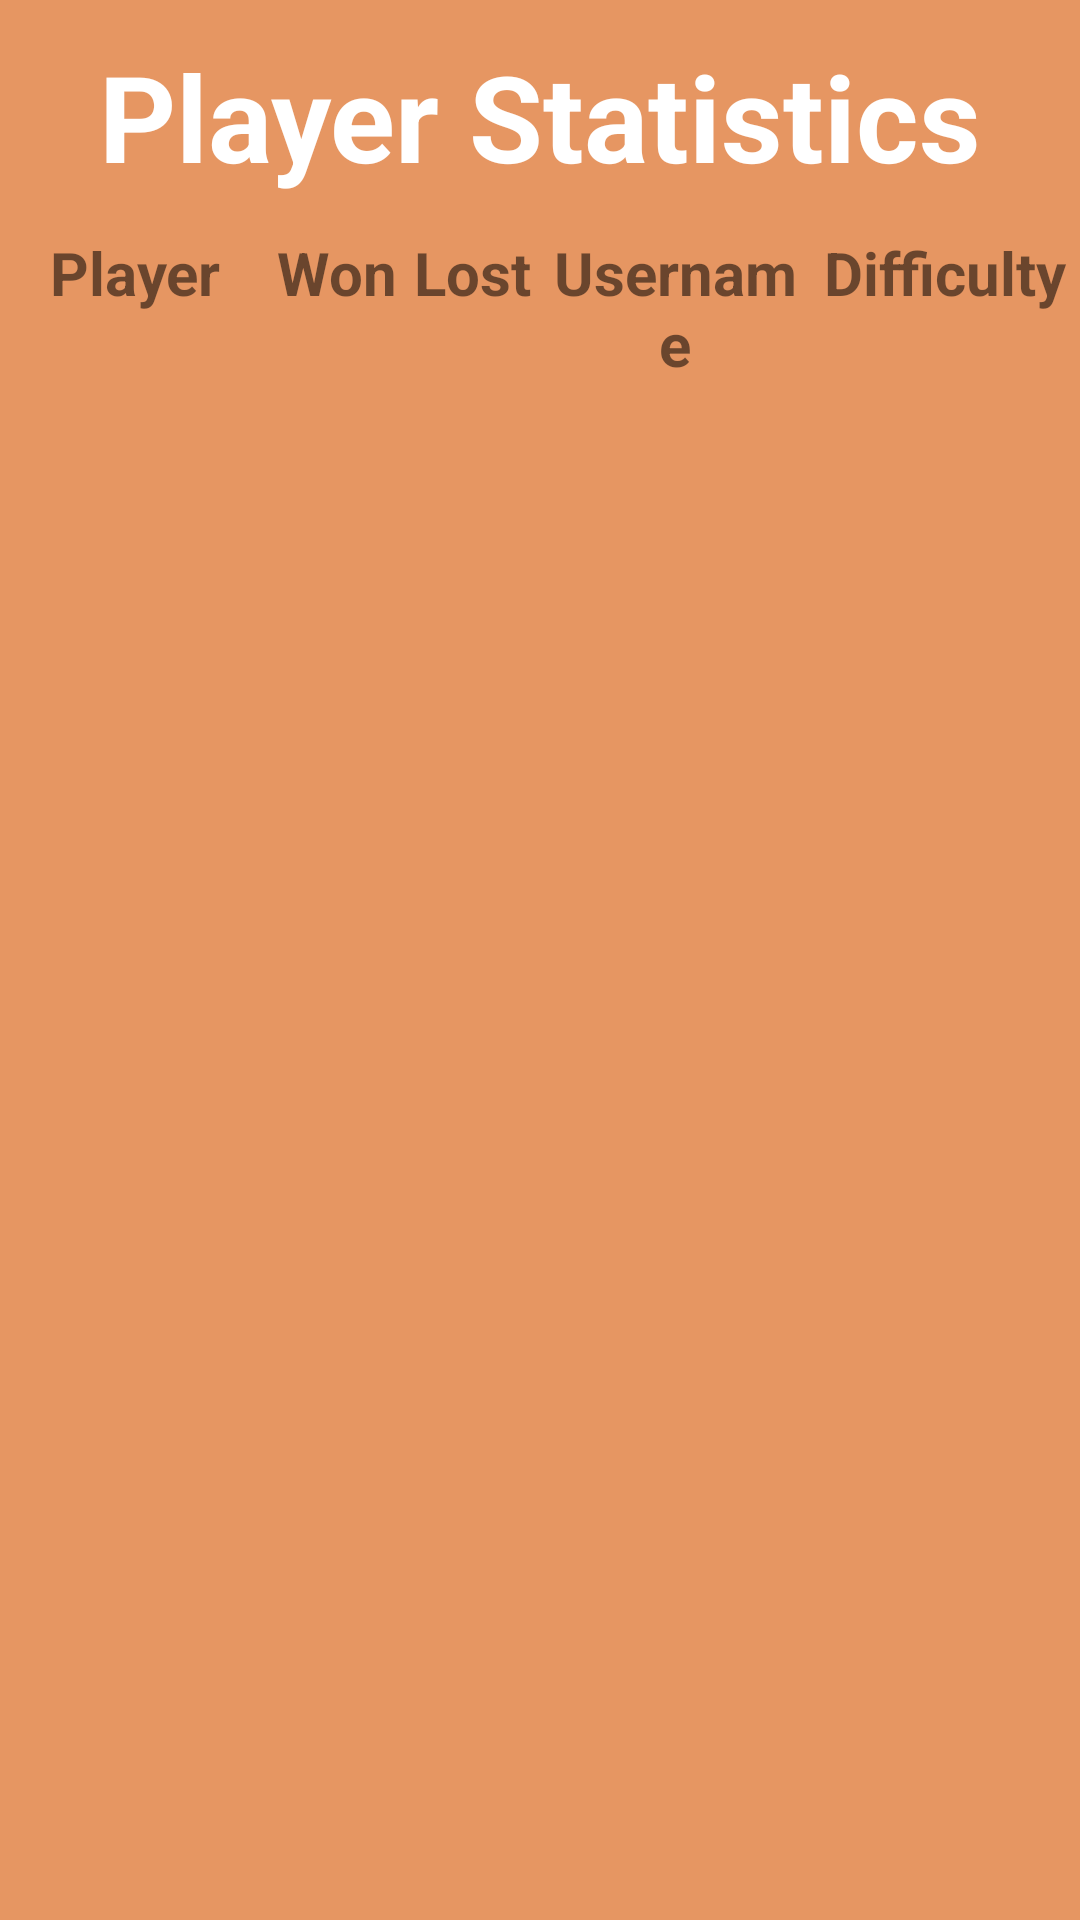

This screen was rendered from an Android layout file. Write that file and the resources it references.
<!-- AndroidManifest.xml: activity theme AppTheme.NoActionBar -->
<!-- res/layout/activity_player_statistics.xml -->
<?xml version="1.0" encoding="utf-8"?>
<LinearLayout xmlns:android="http://schemas.android.com/apk/res/android"
    xmlns:app="http://schemas.android.com/apk/res-auto"
    xmlns:tools="http://schemas.android.com/tools"
    android:id="@+id/player_list_container"
    android:layout_width="match_parent"
    android:layout_height="match_parent"
    android:background="@color/color_orange"
    android:fitsSystemWindows="true"
    android:orientation="vertical">
    tools:context=".PlayerStatistics">


    <TextView
        android:id="@+id/player_list"
        android:layout_width="match_parent"
        android:layout_height="wrap_content"
        android:layout_marginHorizontal="@dimen/horizontal_padding"
        android:layout_marginVertical="@dimen/vertical_padding"
        android:gravity="center"
        android:text="@string/player_stats"
        android:textColor="@color/color_white"
        android:textSize="@dimen/large_font"
        android:textStyle="bold" />

    <LinearLayout
        android:id="@+id/stat_th"
        android:layout_width="match_parent"
        android:layout_height="wrap_content"
        android:orientation="horizontal">

        <TextView
            android:id="@+id/stat_txt_th_fn"
            android:layout_width="0dp"
            android:layout_height="wrap_content"
            android:layout_weight="2"
            android:paddingBottom="@dimen/stat_row_padding"
            android:text="Player"
            android:textAlignment="center"
            android:textSize="20sp"
            android:textStyle="bold" />

        <TextView
            android:id="@+id/stat_txt_th_won"
            android:layout_width="0dp"
            android:layout_height="wrap_content"
            android:layout_weight="1"
            android:paddingBottom="@dimen/stat_row_padding"
            android:text="Won"
            android:textAlignment="center"
            android:textSize="20sp"
            android:textStyle="bold" />

        <TextView
            android:id="@+id/stat_txt_th_lost"
            android:layout_width="0dp"
            android:layout_height="wrap_content"
            android:layout_weight="1"
            android:paddingBottom="@dimen/stat_row_padding"
            android:text="Lost"
            android:textAlignment="center"
            android:textSize="20sp"
            android:textStyle="bold" />

        <TextView
            android:id="@+id/stat_txt_th_username"
            android:layout_width="0dp"
            android:layout_height="wrap_content"
            android:layout_weight="2"
            android:paddingBottom="@dimen/stat_row_padding"
            android:text="Username"
            android:textAlignment="center"
            android:textSize="20sp"
            android:textStyle="bold" />

        <TextView
            android:id="@+id/stat_txt_th_difficulty"
            android:layout_width="0dp"
            android:layout_height="wrap_content"
            android:layout_weight="2"
            android:paddingBottom="@dimen/stat_row_padding"
            android:text="Difficulty"
            android:textAlignment="center"
            android:textSize="20sp"
            android:textStyle="bold" />
    </LinearLayout>

    <android.support.v7.widget.RecyclerView
        android:id="@+id/player_list_recycler"
        android:layout_width="match_parent"
        android:layout_height="match_parent"
        android:orientation="vertical" />

</LinearLayout>
<!-- resources referenced by this layout -->
<resources>
  <color name="color_orange">#e69662</color>
  <color name="color_white">#ffffff</color>
  <dimen name="horizontal_padding">24dp</dimen>
  <dimen name="large_font">40dp</dimen>
  <dimen name="stat_row_padding">10dp</dimen>
  <dimen name="vertical_padding">12dp</dimen>
  <string name="player_stats">Player Statistics</string>
  <style name="AppTheme.NoActionBar">
          <item name="windowActionBar">false</item>
          <item name="windowNoTitle">true</item>
      </style>
</resources>
